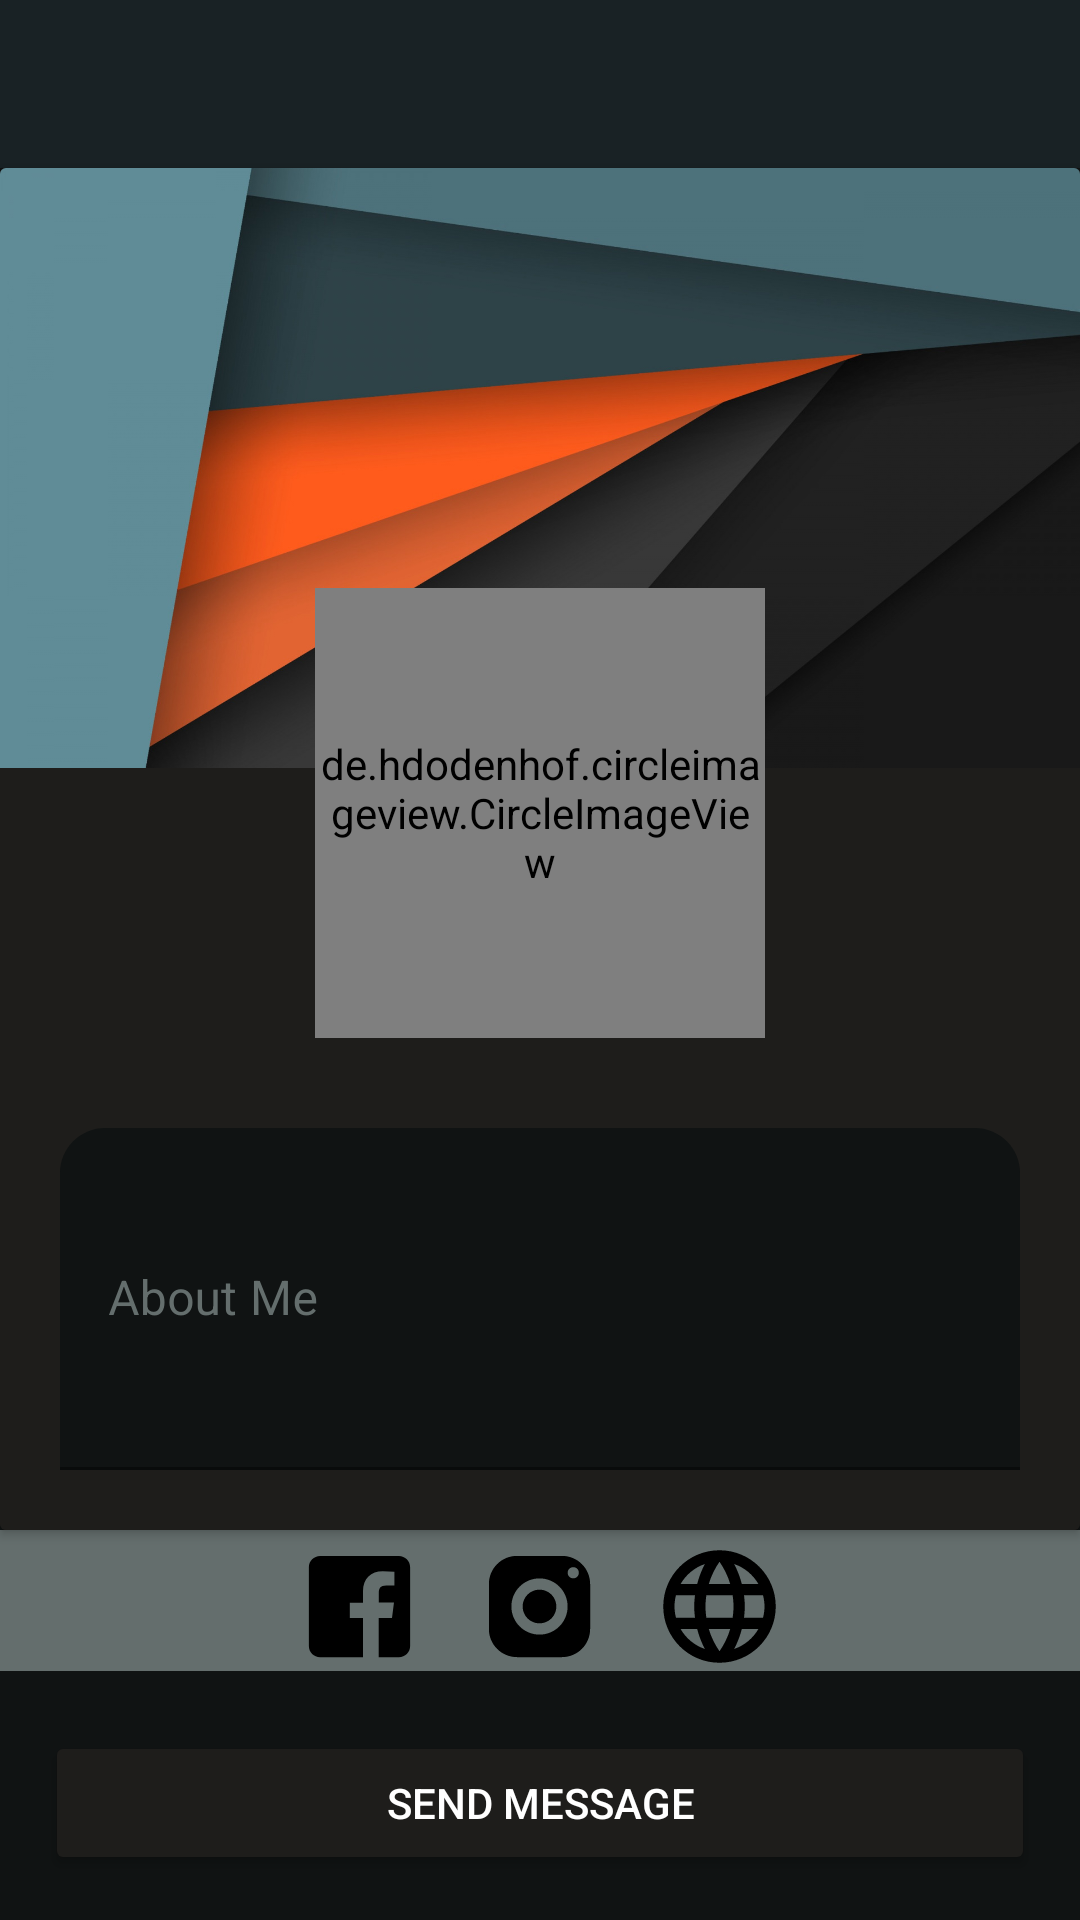

Write the Android layout XML for this screen, with the resource values it uses.
<!-- AndroidManifest.xml: application theme Theme.RSAChat -->
<!-- res/layout/activity_visit_profile.xml -->
<?xml version="1.0" encoding="utf-8"?>
<androidx.constraintlayout.widget.ConstraintLayout xmlns:android="http://schemas.android.com/apk/res/android"
    xmlns:app="http://schemas.android.com/apk/res-auto"
    xmlns:tools="http://schemas.android.com/tools"
    android:layout_width="match_parent"
    android:layout_height="match_parent"
    android:background="@color/colorSoftDark"
    tools:context=".VisitProfileActivity">

    <com.google.android.material.appbar.AppBarLayout
        android:id="@+id/barlayout_visitprofile"
        android:layout_width="match_parent"
        android:layout_height="wrap_content"
        app:layout_constraintEnd_toEndOf="parent"
        app:layout_constraintStart_toStartOf="parent"
        app:layout_constraintTop_toTopOf="parent"
        android:theme="@style/Theme.RSAChat.AppBarOverlay">

        <androidx.appcompat.widget.Toolbar
            android:id="@+id/toolbar_visitprofile"
            android:layout_width="match_parent"
            android:layout_height="wrap_content"
            android:background="@color/colorPrimaryDarker"
            app:popupTheme="@style/Theme.RSAChat.PopupOverlay">
        </androidx.appcompat.widget.Toolbar>
    </com.google.android.material.appbar.AppBarLayout>

    <androidx.cardview.widget.CardView
        android:id="@+id/card_visitprofile"
        android:layout_width="0dp"
        android:layout_height="0dp"
        app:layout_constraintBottom_toTopOf="@+id/linearLayout2"
        app:layout_constraintEnd_toEndOf="parent"
        app:layout_constraintStart_toStartOf="parent"
        android:backgroundTint="@color/colorChatRight"
        app:layout_constraintTop_toBottomOf="@+id/barlayout_visitprofile">

        <RelativeLayout
            android:layout_width="match_parent"
            android:layout_height="wrap_content"
            android:background="@color/colorChatRight">

            <ImageView
                android:id="@+id/cover_visitprofile"
                android:layout_width="match_parent"
                android:layout_height="200dp"
                android:scaleType="centerCrop"
                android:src="@drawable/coverdefault" />

            <de.hdodenhof.circleimageview.CircleImageView
                android:id="@+id/profileimage_visitprofile"
                android:layout_width="150dp"
                android:layout_height="150dp"
                android:layout_centerHorizontal="true"
                android:layout_marginTop="140dp"
                android:scaleType="centerCrop"
                android:src="@drawable/profile_1" />

            <com.google.android.material.textfield.TextInputLayout
                android:id="@+id/textLayout_AboutMe"
                android:layout_width="match_parent"
                android:layout_height="wrap_content"
                android:layout_below="@+id/profileimage_visitprofile"
                android:layout_marginStart="20dp"
                android:layout_marginTop="30dp"
                android:layout_marginEnd="20dp"
                android:layout_marginBottom="20dp"
                android:minHeight="150dp"
                android:hint="@string/about_mehint"
                android:textColorHint="@color/colorgrey"
                app:boxBackgroundColor="@color/colorSoftDark"
                app:boxCornerRadiusTopEnd="15dp"
                app:boxCornerRadiusTopStart="15dp">

                <com.google.android.material.textfield.TextInputEditText
                    android:id="@+id/aboutme_visitprofile"
                    android:layout_width="match_parent"
                    android:layout_height="wrap_content"
                    android:minHeight="150dp"
                    android:enabled="false"
                    android:textColor="@color/white" />

            </com.google.android.material.textfield.TextInputLayout>

        </RelativeLayout>
    </androidx.cardview.widget.CardView>

    <LinearLayout
        android:id="@+id/linearLayout2"
        android:layout_width="match_parent"
        android:layout_height="wrap_content"
        android:layout_below="@+id/card_visitprofile"
        android:layout_marginBottom="20dp"
        android:background="@color/colorProfile"
        android:gravity="center"
        android:orientation="horizontal"
        app:layout_constraintBottom_toTopOf="@+id/button_sendmessageUser"
        app:layout_constraintEnd_toEndOf="parent"
        app:layout_constraintStart_toStartOf="parent">

        <ImageView
            android:id="@+id/facebook_visitprofile"
            android:layout_width="45dp"
            android:layout_height="45dp"
            android:layout_gravity="center"
            android:layout_marginTop="2dp"
            android:background="@drawable/ic_facebook"
            android:scaleType="centerCrop" />

        <ImageView
            android:id="@+id/instagram_visitprofile"
            android:layout_width="45dp"
            android:layout_height="45dp"
            android:layout_gravity="center"
            android:layout_marginStart="15dp"
            android:layout_marginTop="2dp"
            android:layout_marginEnd="15dp"
            android:background="@drawable/ic_instagram"
            android:scaleType="centerCrop" />

        <ImageView
            android:id="@+id/website_visitprofile"
            android:layout_width="45dp"
            android:layout_height="45dp"
            android:layout_gravity="center"
            android:layout_marginTop="2dp"
            android:background="@drawable/website"
            android:scaleType="centerCrop" />

    </LinearLayout>

    <Button
        android:id="@+id/button_sendmessageUser"
        android:layout_width="match_parent"
        android:layout_height="wrap_content"
        android:layout_margin="15dp"
        android:backgroundTint="@color/colorChatRight"
        android:text="@string/send_message"
        android:textColor="@color/white"
        app:layout_constraintBottom_toBottomOf="parent"
        app:layout_constraintEnd_toEndOf="parent"
        app:layout_constraintStart_toStartOf="parent" />

</androidx.constraintlayout.widget.ConstraintLayout>
<!-- resources referenced by this layout -->
<resources>
  <color name="colorChatRight">#1E1D1B</color>
  <color name="colorPrimaryDarker">#192225</color>
  <color name="colorProfile">#646E6D</color>
  <color name="colorSoftDark">#101313</color>
  <color name="colorgrey">#646E6D</color>
  <color name="white">#FFFFFFFF</color>
  <!-- drawable ic_facebook (drawable) -->
  <vector xmlns:android="http://schemas.android.com/apk/res/android"
      android:width="14dp"
      android:height="14dp"
      android:viewportWidth="24"
      android:viewportHeight="24">
    <path
        android:pathData="M19,3H5C3.895,3 3,3.895 3,5v14c0,1.105 0.895,2 2,2h7.621v-6.961h-2.343v-2.725h2.343V9.309c0,-2.324 1.421,-3.591 3.495,-3.591c0.699,-0.002 1.397,0.034 2.092,0.105v2.43h-1.428c-1.13,0 -1.35,0.534 -1.35,1.322v1.735h2.7l-0.351,2.725h-2.365V21H19c1.105,0 2,-0.895 2,-2V5C21,3.895 20.105,3 19,3z"
        android:fillColor="#000000"/>
  </vector>
  <!-- drawable ic_instagram (drawable) -->
  <vector xmlns:android="http://schemas.android.com/apk/res/android"
      android:width="14dp"
      android:height="14dp"
      android:viewportWidth="24"
      android:viewportHeight="24">
    <path
        android:pathData="M16,3H8C5.239,3 3,5.239 3,8v8c0,2.761 2.239,5 5,5h8c2.761,0 5,-2.239 5,-5V8C21,5.239 18.761,3 16,3zM12,17c-2.761,0 -5,-2.239 -5,-5s2.239,-5 5,-5s5,2.239 5,5S14.761,17 12,17zM18,7c-0.552,0 -1,-0.448 -1,-1s0.448,-1 1,-1s1,0.448 1,1S18.552,7 18,7z"
        android:fillColor="#000000"/>
    <path
        android:pathData="M12,9A3,3 0,1 0,12 15A3,3 0,1 0,12 9Z"
        android:fillColor="#000000"/>
  </vector>
  <string name="about_mehint">About Me</string>
  <string name="send_message">Send Message</string>
  <style name="Theme.RSAChat.AppBarOverlay" parent="ThemeOverlay.AppCompat.Dark.ActionBar" />
  <style name="Theme.RSAChat.PopupOverlay" parent="ThemeOverlay.AppCompat.Light" />
  <style name="Theme.RSAChat" parent="Theme.MaterialComponents.DayNight.NoActionBar">
          
          <item name="colorPrimary">@color/colorPrimary</item>
          <item name="colorPrimaryVariant">@color/colorPrimaryDark</item>
          <item name="colorOnPrimary">@color/colorProfile</item>
          
          <item name="colorSecondary">@color/colorProfile</item>
          <item name="colorSecondaryVariant">@color/colorProfile</item>
          <item name="colorOnSecondary">@color/black</item>
          
          <item name="android:itemTextAppearance">@style/myCustomMenuTextAppearance</item>
          <item name="android:statusBarColor" tools:targetApi="l">?attr/colorPrimaryVariant</item>
          
      </style>
  <color name="colorPrimary">#344955</color>
  <color name="colorPrimaryDark">#232F34</color>
  <color name="black">#FF000000</color>
  <style name="myCustomMenuTextAppearance" parent="@android:style/TextAppearance.Widget.IconMenu.Item">
          <item name="android:textColor">@color/colorgrey</item>
      </style>
</resources>
